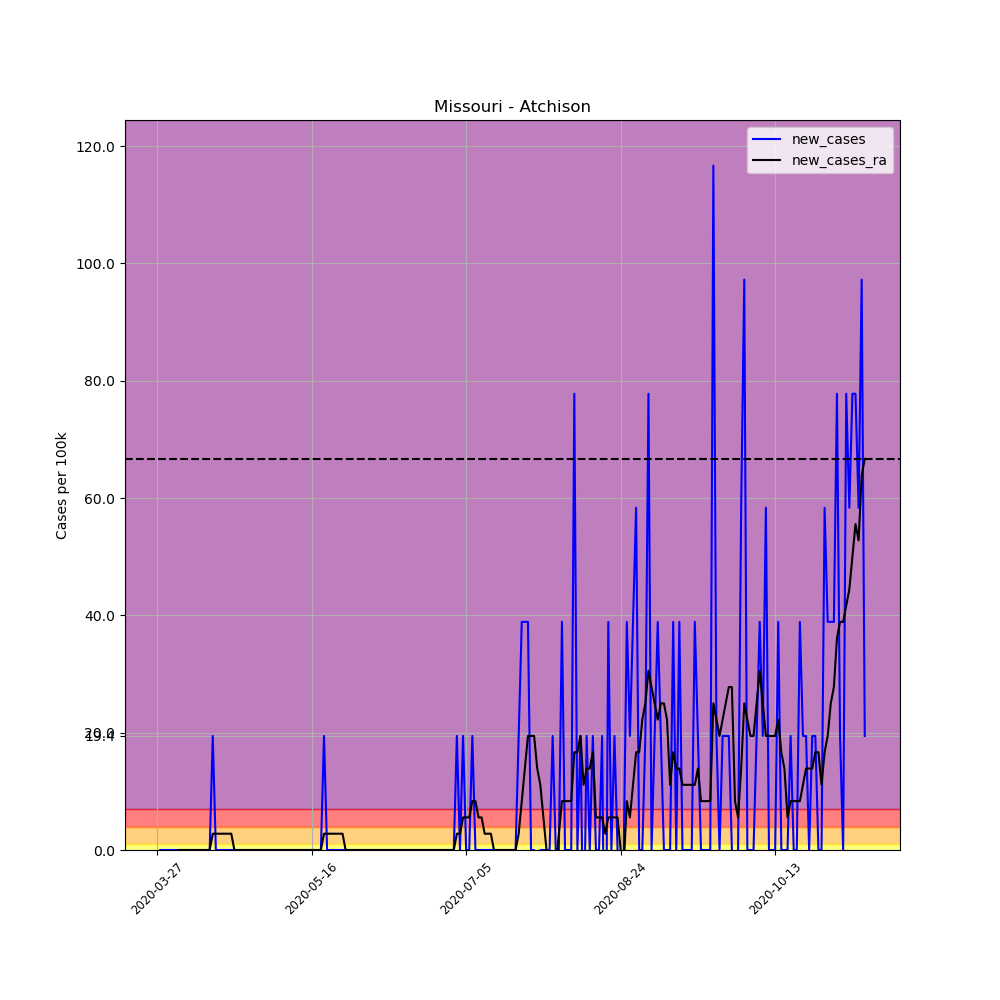

Source data for this figure (header and first rows):
, date, county, state, fips, cases, deaths, COUNTY, STNAME, CTYNAME, POPESTIMATE2019, per_100k, per_100k_ra, new_cases, new_cases_ra
403630, 2020-03-27, Atchison, Missouri, 29005, 1, 0, 5, Missouri, Atchison, 5143, 19.44, , , 
403631, 2020-03-28, Atchison, Missouri, 29005, 1, 0, 5, Missouri, Atchison, 5143, 19.44, , 0.0, 
403632, 2020-03-29, Atchison, Missouri, 29005, 1, 0, 5, Missouri, Atchison, 5143, 19.44, , 0.0, 
403633, 2020-03-30, Atchison, Missouri, 29005, 1, 0, 5, Missouri, Atchison, 5143, 19.44, , 0.0, 
403634, 2020-03-31, Atchison, Missouri, 29005, 1, 0, 5, Missouri, Atchison, 5143, 19.44, , 0.0, 
403635, 2020-04-01, Atchison, Missouri, 29005, 1, 0, 5, Missouri, Atchison, 5143, 19.44, , 0.0, 
403636, 2020-04-02, Atchison, Missouri, 29005, 1, 0, 5, Missouri, Atchison, 5143, 19.44, 19.44, 0.0, 
403637, 2020-04-03, Atchison, Missouri, 29005, 1, 0, 5, Missouri, Atchison, 5143, 19.44, 19.44, 0.0, 0.0
403638, 2020-04-04, Atchison, Missouri, 29005, 1, 0, 5, Missouri, Atchison, 5143, 19.44, 19.44, 0.0, 0.0
403639, 2020-04-05, Atchison, Missouri, 29005, 1, 0, 5, Missouri, Atchison, 5143, 19.44, 19.44, 0.0, 0.0
403640, 2020-04-06, Atchison, Missouri, 29005, 1, 0, 5, Missouri, Atchison, 5143, 19.44, 19.44, 0.0, 0.0
403641, 2020-04-07, Atchison, Missouri, 29005, 1, 0, 5, Missouri, Atchison, 5143, 19.44, 19.44, 0.0, 0.0
403642, 2020-04-08, Atchison, Missouri, 29005, 1, 0, 5, Missouri, Atchison, 5143, 19.44, 19.44, 0.0, 0.0
403643, 2020-04-09, Atchison, Missouri, 29005, 1, 0, 5, Missouri, Atchison, 5143, 19.44, 19.44, 0.0, 0.0
403644, 2020-04-10, Atchison, Missouri, 29005, 1, 0, 5, Missouri, Atchison, 5143, 19.44, 19.44, 0.0, 0.0
403645, 2020-04-11, Atchison, Missouri, 29005, 1, 0, 5, Missouri, Atchison, 5143, 19.44, 19.44, 0.0, 0.0
403646, 2020-04-12, Atchison, Missouri, 29005, 1, 0, 5, Missouri, Atchison, 5143, 19.44, 19.44, 0.0, 0.0
403647, 2020-04-13, Atchison, Missouri, 29005, 1, 0, 5, Missouri, Atchison, 5143, 19.44, 19.44, 0.0, 0.0
403648, 2020-04-14, Atchison, Missouri, 29005, 2, 0, 5, Missouri, Atchison, 5143, 38.89, 22.22, 19.44, 2.778
403649, 2020-04-15, Atchison, Missouri, 29005, 2, 0, 5, Missouri, Atchison, 5143, 38.89, 25, 0.0, 2.778
403650, 2020-04-16, Atchison, Missouri, 29005, 2, 0, 5, Missouri, Atchison, 5143, 38.89, 27.78, 0.0, 2.778
403651, 2020-04-17, Atchison, Missouri, 29005, 2, 0, 5, Missouri, Atchison, 5143, 38.89, 30.55, 0.0, 2.778
403652, 2020-04-18, Atchison, Missouri, 29005, 2, 0, 5, Missouri, Atchison, 5143, 38.89, 33.33, 0.0, 2.778
403653, 2020-04-19, Atchison, Missouri, 29005, 2, 0, 5, Missouri, Atchison, 5143, 38.89, 36.11, 0.0, 2.778
403654, 2020-04-20, Atchison, Missouri, 29005, 2, 0, 5, Missouri, Atchison, 5143, 38.89, 38.89, 0.0, 2.778
403655, 2020-04-21, Atchison, Missouri, 29005, 2, 0, 5, Missouri, Atchison, 5143, 38.89, 38.89, 0.0, 0.0
403656, 2020-04-22, Atchison, Missouri, 29005, 2, 0, 5, Missouri, Atchison, 5143, 38.89, 38.89, 0.0, 0.0
403657, 2020-04-23, Atchison, Missouri, 29005, 2, 0, 5, Missouri, Atchison, 5143, 38.89, 38.89, 0.0, 0.0
403658, 2020-04-24, Atchison, Missouri, 29005, 2, 0, 5, Missouri, Atchison, 5143, 38.89, 38.89, 0.0, 0.0
403659, 2020-04-25, Atchison, Missouri, 29005, 2, 0, 5, Missouri, Atchison, 5143, 38.89, 38.89, 0.0, 0.0
403660, 2020-04-26, Atchison, Missouri, 29005, 2, 0, 5, Missouri, Atchison, 5143, 38.89, 38.89, 0.0, 0.0
403661, 2020-04-27, Atchison, Missouri, 29005, 2, 0, 5, Missouri, Atchison, 5143, 38.89, 38.89, 0.0, 0.0
403662, 2020-04-28, Atchison, Missouri, 29005, 2, 0, 5, Missouri, Atchison, 5143, 38.89, 38.89, 0.0, 0.0
403663, 2020-04-29, Atchison, Missouri, 29005, 2, 0, 5, Missouri, Atchison, 5143, 38.89, 38.89, 0.0, 0.0
403664, 2020-04-30, Atchison, Missouri, 29005, 2, 0, 5, Missouri, Atchison, 5143, 38.89, 38.89, 0.0, 0.0
403665, 2020-05-01, Atchison, Missouri, 29005, 2, 0, 5, Missouri, Atchison, 5143, 38.89, 38.89, 0.0, 0.0
403666, 2020-05-02, Atchison, Missouri, 29005, 2, 0, 5, Missouri, Atchison, 5143, 38.89, 38.89, 0.0, 0.0
403667, 2020-05-03, Atchison, Missouri, 29005, 2, 0, 5, Missouri, Atchison, 5143, 38.89, 38.89, 0.0, 0.0
403668, 2020-05-04, Atchison, Missouri, 29005, 2, 0, 5, Missouri, Atchison, 5143, 38.89, 38.89, 0.0, 0.0
403669, 2020-05-05, Atchison, Missouri, 29005, 2, 0, 5, Missouri, Atchison, 5143, 38.89, 38.89, 0.0, 0.0
403670, 2020-05-06, Atchison, Missouri, 29005, 2, 0, 5, Missouri, Atchison, 5143, 38.89, 38.89, 0.0, 0.0
403671, 2020-05-07, Atchison, Missouri, 29005, 2, 0, 5, Missouri, Atchison, 5143, 38.89, 38.89, 0.0, 0.0
403672, 2020-05-08, Atchison, Missouri, 29005, 2, 0, 5, Missouri, Atchison, 5143, 38.89, 38.89, 0.0, 0.0
403673, 2020-05-09, Atchison, Missouri, 29005, 2, 0, 5, Missouri, Atchison, 5143, 38.89, 38.89, 0.0, 0.0
403674, 2020-05-10, Atchison, Missouri, 29005, 2, 0, 5, Missouri, Atchison, 5143, 38.89, 38.89, 0.0, 0.0
403675, 2020-05-11, Atchison, Missouri, 29005, 2, 0, 5, Missouri, Atchison, 5143, 38.89, 38.89, 0.0, 0.0
403676, 2020-05-12, Atchison, Missouri, 29005, 2, 0, 5, Missouri, Atchison, 5143, 38.89, 38.89, 0.0, 0.0
403677, 2020-05-13, Atchison, Missouri, 29005, 2, 0, 5, Missouri, Atchison, 5143, 38.89, 38.89, 0.0, 0.0
403678, 2020-05-14, Atchison, Missouri, 29005, 2, 0, 5, Missouri, Atchison, 5143, 38.89, 38.89, 0.0, 0.0
403679, 2020-05-15, Atchison, Missouri, 29005, 2, 0, 5, Missouri, Atchison, 5143, 38.89, 38.89, 0.0, 0.0
403680, 2020-05-16, Atchison, Missouri, 29005, 2, 0, 5, Missouri, Atchison, 5143, 38.89, 38.89, 0.0, 0.0
403681, 2020-05-17, Atchison, Missouri, 29005, 2, 0, 5, Missouri, Atchison, 5143, 38.89, 38.89, 0.0, 0.0
403682, 2020-05-18, Atchison, Missouri, 29005, 2, 0, 5, Missouri, Atchison, 5143, 38.89, 38.89, 0.0, 0.0
403683, 2020-05-19, Atchison, Missouri, 29005, 2, 0, 5, Missouri, Atchison, 5143, 38.89, 38.89, 0.0, 0.0
403684, 2020-05-20, Atchison, Missouri, 29005, 3, 0, 5, Missouri, Atchison, 5143, 58.33, 41.67, 19.44, 2.778
403685, 2020-05-21, Atchison, Missouri, 29005, 3, 0, 5, Missouri, Atchison, 5143, 58.33, 44.44, 0.0, 2.778
403686, 2020-05-22, Atchison, Missouri, 29005, 3, 0, 5, Missouri, Atchison, 5143, 58.33, 47.22, 0.0, 2.778
403687, 2020-05-23, Atchison, Missouri, 29005, 3, 0, 5, Missouri, Atchison, 5143, 58.33, 50, 0.0, 2.778
403688, 2020-05-24, Atchison, Missouri, 29005, 3, 0, 5, Missouri, Atchison, 5143, 58.33, 52.78, 0.0, 2.778
403689, 2020-05-25, Atchison, Missouri, 29005, 3, 0, 5, Missouri, Atchison, 5143, 58.33, 55.55, 0.0, 2.778
... 170 more rows
